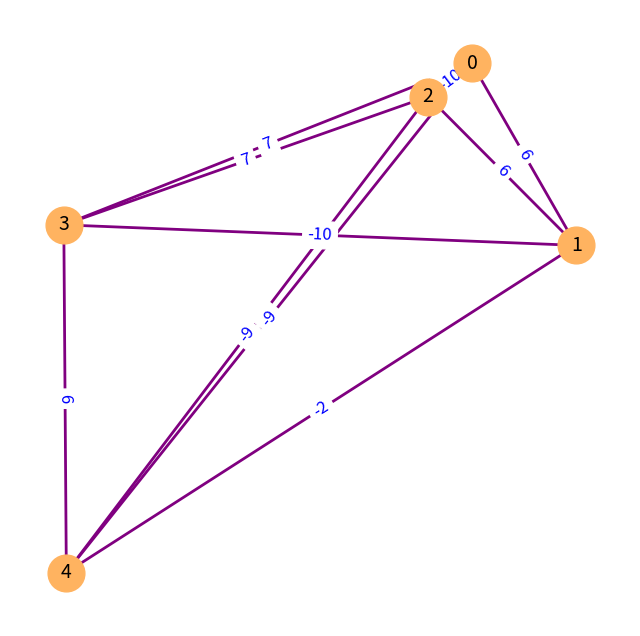

Here is the Python script that generated this plot:
import networkx as nx
import matplotlib.pyplot as plt
import random
import argparse

def create_random_G(n, e):
    G = nx.Graph()

    # Add nodes to the graph
    G.add_nodes_from(range(n))

    # Add edges with random weights
    for i in range(n):
        # Connect node `i` with `e` random nodes
        for _ in range(e):
            if i == n - 1:  # Ensure last node doesn't exceed index
                break
            rand_node = random.randint(i + 1, n - 1)  # Ensure edge goes forward
            if rand_node not in G[i]:
                weight = random.randint(-10, 10)  # Assign random weight to edge
                G.add_edge(i, rand_node, weight=weight)

    return G

def bellmann_ford(G, v,s,e):
    # strt = s
    # end = e  # Update the end node index

    node_colors = ['skyblue'] * len(G.nodes())
    edge_colors = {edge: 'purple' for edge in G.edges()}
    node_list = list(G.nodes())

    dist = [float('inf')] * v
    dist[s] = 0

    prev = [None] * v

    colors = [plt.cm.rainbow(i / float(v - 1)) for i in range(v - 1)]  # Generate random colors

    # Perform Bellman-Ford algorithm
    for n in range(v - 1):
        node_colors = colors[n]
        for i, j in G.edges():
            k = G.edges[i, j]['weight']
            if dist[i] + k < dist[j]:
                dist[j] = dist[i] + k
                prev[j] = i

            yield node_colors, edge_colors, []

    # Construct the shortest path edges
    path = []
    u = e
    while prev[u] is not None:
        v = prev[u]
        path.append((v, u))
        u = v
        yield node_colors, edge_colors, path

    

def visualize_bellmann(graph, v,s,e):
    pos = nx.spring_layout(graph)
    fig, ax = plt.subplots(figsize=(8, 8))
    stop_animation = False

    def on_close(event):
        nonlocal stop_animation
        stop_animation = True

    fig.canvas.mpl_connect('close_event', on_close)

    for node_colors, edge_colors, path_edges in bellmann_ford(graph, v,s,e):
        if stop_animation:
            break

        ax.clear()

        for u, v in path_edges:
            edge_colors[(u, v)] = 'red'
            edge_colors[(v, u)] = 'red'

        nx.draw(
            graph, pos,
            with_labels=True,
            node_color=node_colors,
            node_size=700,
            font_size=14,
            font_color='black',
            edge_color=[edge_colors[edge] for edge in graph.edges()],
            width=2  # Edge width
        )

        edge_labels = {(u, v): f"{graph.edges[u, v]['weight']}" for u, v in graph.edges()}
        nx.draw_networkx_edge_labels(
            graph, pos,
            edge_labels=edge_labels,
            font_size=12,
            font_color='blue'
        )
        plt.draw()
        plt.pause(0.1)  # Pause to visually show the traversal process

    plt.show()

parser = argparse.ArgumentParser(description="BFS")
parser.add_argument('--vertices', type=int, help='Number of vertices in the graph')
parser.add_argument('--edges', type=int, help='Number of edges to attach from a new node to existing nodes (m)')
parser.add_argument('--start', type=int, help='Start vextex')
parser.add_argument('--end', type=int, help='End vertex')

args = parser.parse_args()

    # Check if arguments are provided
if args.vertices is not None and args.edges is not None:
    v = args.vertices
    m = args.edges
    s= args.start
    e= args.end

else:
 v = 5  # Number of nodes
 m = 15  # Number of edges
 s=0
 e=2

G = create_random_G(v, m)
visualize_bellmann(G, v,s,e)
